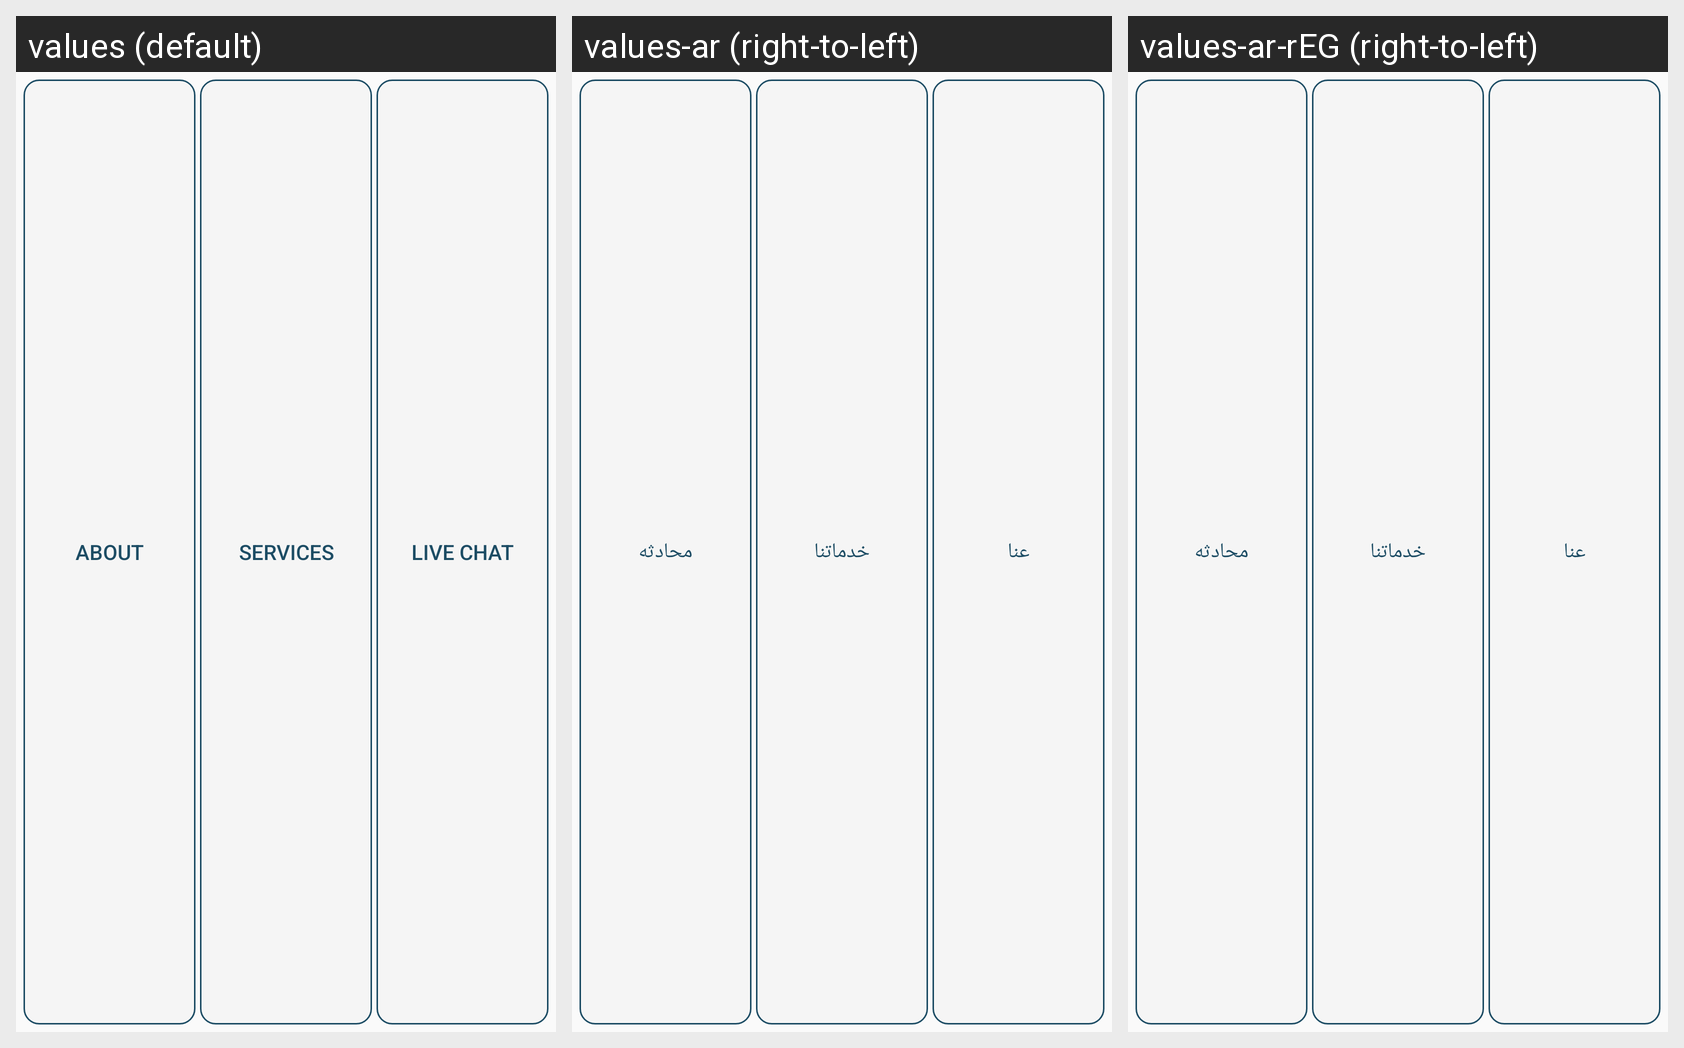

Locale-by-locale string values for the Android screen shown in this grid:
Android screen res/layout/top_button_layout.xml rendered under 3 locales, left to right: values (default), values-ar (right-to-left), values-ar-rEG (right-to-left). Device: Nexus 5 (rendered at 1080×1920; each locale shown at half size, 540×960, under a caption strip naming it); theme AppTheme.
Strings drawn on this screen, with the default value and each locale's value (text and hints the layout hard-codes, and strings that could not be matched under every locale, appear in the picture but are not listed):

about_btn
  values: About
  values-ar: عنا
  values-ar-rEG: عنا

service_btn
  values: Services
  values-ar: خدماتنا
  values-ar-rEG: خدماتنا

chat_btn
  values: Live Chat
  values-ar: محادثه
  values-ar-rEG: محادثه
